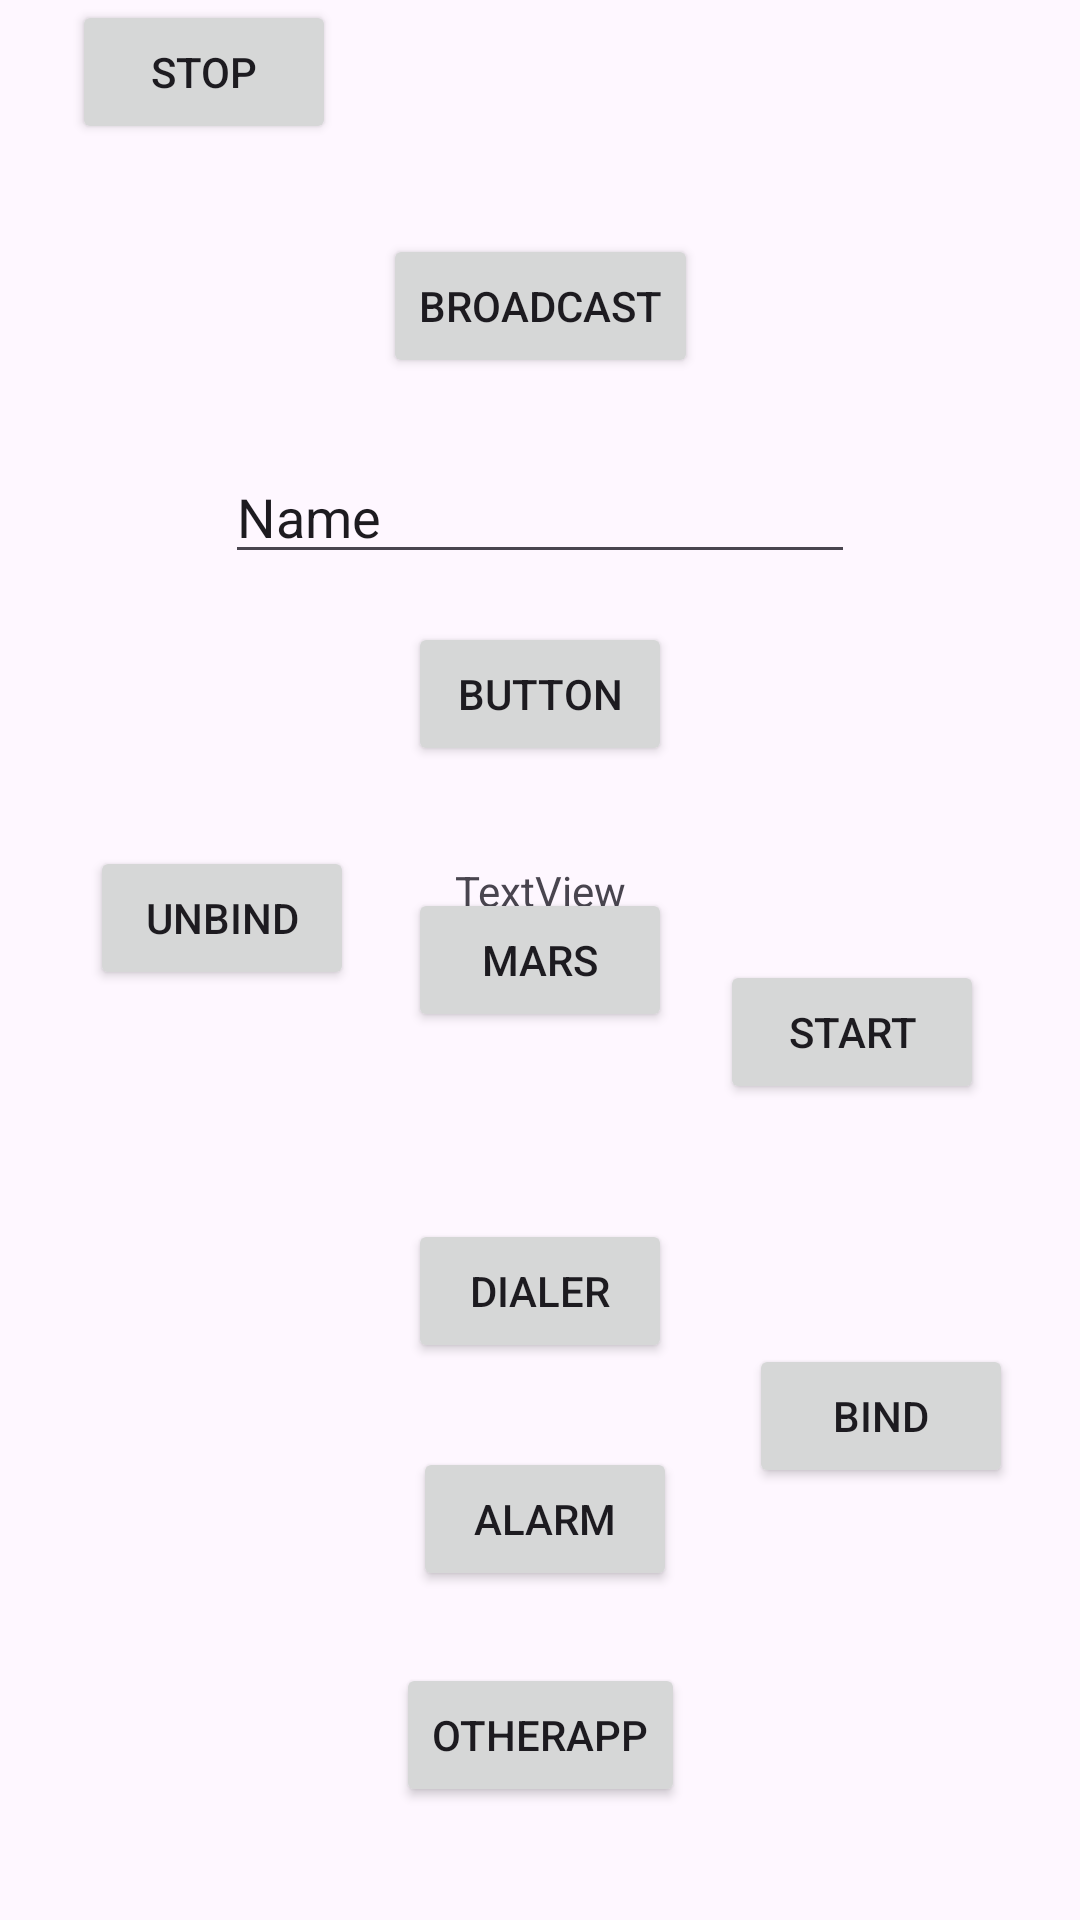

This screen was rendered from an Android layout file. Write that file and the resources it references.
<!-- AndroidManifest.xml: application theme Theme.AcademyfirstDay -->
<!-- res/layout/activity_main.xml -->
<?xml version="1.0" encoding="utf-8"?>
<androidx.constraintlayout.widget.ConstraintLayout xmlns:android="http://schemas.android.com/apk/res/android"
    xmlns:app="http://schemas.android.com/apk/res-auto"
    xmlns:tools="http://schemas.android.com/tools"
    android:id="@+id/main"
    android:layout_width="match_parent"
    android:layout_height="match_parent"
    tools:context=".MainActivity">

    <Button
        android:id="@+id/button"
        android:layout_width="wrap_content"
        android:layout_height="wrap_content"
        android:layout_marginTop="16dp"
        android:text="Button"
        app:layout_constraintEnd_toEndOf="parent"
        app:layout_constraintStart_toStartOf="parent"
        app:layout_constraintTop_toBottomOf="@+id/editTextText" />

    <EditText
        android:id="@+id/editTextText"
        android:layout_width="wrap_content"
        android:layout_height="wrap_content"
        android:layout_marginTop="150dp"
        android:ems="10"
        android:inputType="text"
        android:text="Name"
        app:layout_constraintEnd_toEndOf="parent"
        app:layout_constraintStart_toStartOf="parent"
        app:layout_constraintTop_toTopOf="parent" />

    <TextView
        android:id="@+id/textView"
        android:layout_width="wrap_content"
        android:layout_height="wrap_content"
        android:layout_marginTop="32dp"
        android:text="TextView"
        app:layout_constraintEnd_toEndOf="parent"
        app:layout_constraintStart_toStartOf="parent"
        app:layout_constraintTop_toBottomOf="@+id/button" />

    <Button
        android:id="@+id/dialer"
        android:layout_width="wrap_content"
        android:layout_height="wrap_content"
        android:layout_marginTop="100dp"
        android:text="dialer"
        app:layout_constraintEnd_toEndOf="parent"
        app:layout_constraintStart_toStartOf="parent"
        app:layout_constraintTop_toBottomOf="@+id/textView" />

    <Button
        android:id="@+id/alarmbutton"
        android:layout_width="wrap_content"
        android:layout_height="wrap_content"
        android:layout_marginTop="28dp"
        android:text="alarm"
        android:onClick="setAlarm"
        app:layout_constraintEnd_toEndOf="parent"
        app:layout_constraintHorizontal_bias="0.506"
        app:layout_constraintStart_toStartOf="parent"
        app:layout_constraintTop_toBottomOf="@+id/dialer" />

    <Button
        android:id="@+id/button2"
        android:layout_width="wrap_content"
        android:layout_height="wrap_content"
        android:layout_marginTop="24dp"
        android:text="otherApp"
        android:onClick="otherApp"
        app:layout_constraintEnd_toEndOf="parent"
        app:layout_constraintStart_toStartOf="parent"
        app:layout_constraintTop_toBottomOf="@+id/alarmbutton" />

    <Button
        android:id="@+id/button3"
        android:layout_width="wrap_content"
        android:layout_height="wrap_content"
        android:layout_marginBottom="24dp"
        android:text="Broadcast"
        android:onClick="sendBroadcast"
        app:layout_constraintBottom_toTopOf="@+id/editTextText"
        app:layout_constraintEnd_toEndOf="parent"
        app:layout_constraintStart_toStartOf="parent" />

    <Button
        android:id="@+id/button4"
        android:layout_width="wrap_content"
        android:layout_height="wrap_content"
        android:text="Mars"
        android:onClick="getMarsPhotos"
        app:layout_constraintBottom_toBottomOf="parent"
        app:layout_constraintEnd_toEndOf="parent"
        app:layout_constraintStart_toStartOf="parent"
        app:layout_constraintTop_toTopOf="parent" />

    <Button
        android:id="@+id/btnstart"
        android:layout_width="wrap_content"
        android:layout_height="wrap_content"
        android:layout_marginTop="320dp"
        android:layout_marginEnd="16dp"
        android:text="start"
        app:layout_constraintEnd_toEndOf="parent"
        app:layout_constraintStart_toEndOf="@+id/button4"
        app:layout_constraintTop_toTopOf="parent" />

    <Button
        android:id="@+id/btnstop"
        android:layout_width="wrap_content"
        android:layout_height="wrap_content"
        android:text="stop"
        app:layout_constraintEnd_toStartOf="@+id/button4"
        app:layout_constraintStart_toStartOf="parent"
        tools:layout_editor_absoluteY="346dp" />

    <Button
        android:id="@+id/btnbind"
        android:layout_width="wrap_content"
        android:layout_height="wrap_content"
        android:layout_marginStart="24dp"
        android:layout_marginBottom="64dp"
        android:text="bind"
        app:layout_constraintBottom_toBottomOf="parent"
        app:layout_constraintStart_toEndOf="@+id/alarmbutton"
        app:layout_constraintTop_toBottomOf="@+id/btnstart" />

    <Button
        android:id="@+id/btnunbind"
        android:layout_width="wrap_content"
        android:layout_height="wrap_content"
        android:layout_marginStart="16dp"
        android:layout_marginBottom="76dp"
        android:text="unbind"
        app:layout_constraintBottom_toBottomOf="parent"
        app:layout_constraintEnd_toStartOf="@+id/button2"
        app:layout_constraintStart_toStartOf="parent"
        app:layout_constraintTop_toBottomOf="@+id/btnstop" />

</androidx.constraintlayout.widget.ConstraintLayout>
<!-- resources referenced by this layout -->
<resources>
  <style name="Theme.AcademyfirstDay" parent="Base.Theme.AcademyfirstDay" />
  <style name="Base.Theme.AcademyfirstDay" parent="Theme.Material3.DayNight.NoActionBar">
          
          
      </style>
</resources>
